Image classification data set "15_Scene_Cartoon" (autumn-tilley/Cartoon-Classification-Exploration on GitHub). Class labels (15): bedroom, coast, forest, highway, industrial, inside city, kitchen, living room, mountain, office, open country, store, street, suburb, tall building.

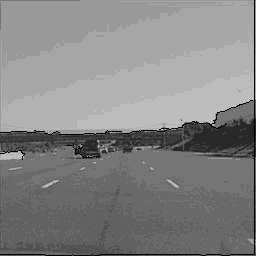
Label: highway

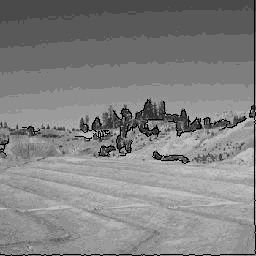
Label: open country

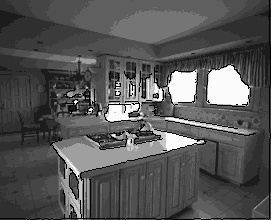
Label: kitchen

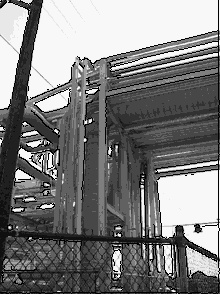
Label: industrial

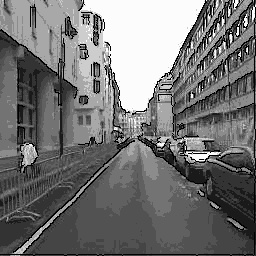
Label: street

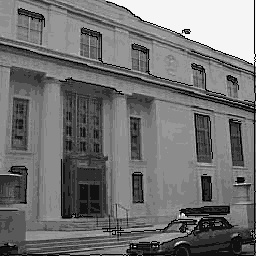
Label: inside city
